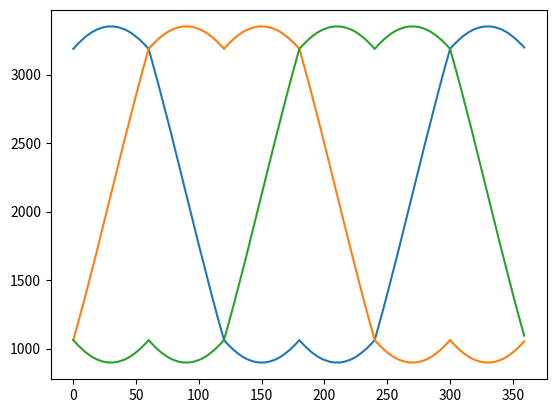

This chart was generated by the following Python code:
import math
import numpy as np
import matplotlib.pyplot as plt

timeline = range(360)
Beta_ang = np.zeros(360)
t_a = np.zeros(360)
t_b = np.zeros(360)
t_zero = np.zeros(360)
t1 = np.zeros(360)
t2 = np.zeros(360)
t3 = np.zeros(360)
t4 = np.zeros(360)
ch1 = np.zeros(360)
ch2 = np.zeros(360)
ch3 = np.zeros(360)
fp_t_a = np.zeros(360)
fp_t_b = np.zeros(360)
fp_t_zero = np.zeros(360)
Uv_ampl = 0.5
eq_first_part = 2/math.sqrt(3) * 4250 * Uv_ampl

fp_Vamp = 0xDDB2
fp_tConst = 0x1279a
fp_firstPart = (fp_Vamp*fp_tConst) >> 16


for i in range(360):
    sector_number = math.floor(i / 60.0) + 1
    Beta_ang[i] = i - 60.0 * (sector_number - 1)
    t_a[i] = eq_first_part * math.sin((60.0 - Beta_ang[i]) * 0.0174532925199)
    t_b[i] = eq_first_part * math.sin((Beta_ang[i]) * 0.0174532925199)
    t_zero[i] = 4250 - t_a[i] - t_b[i]

    sinB = math.floor(math.sin((Beta_ang[i]) * 0.0174532925199) * 0xffff)
    sin60mB = math.floor(math.sin((60.0 - Beta_ang[i]) * 0.0174532925199) * 0xffff)
    fp_t_a[i] = 4250*(sin60mB * fp_firstPart) >> 32
    fp_t_b[i] = 4250*(sinB * fp_firstPart) >> 32
    fp_t_zero[i] = (4250 - fp_t_a[i] - fp_t_b[i])

    if (t_zero[i] < 0):
        t_zero[i] = 0

    t1[i] = math.floor(t_a[i] + t_b[i] + t_zero[i] / 2.0)
    t2[i] = math.floor(t_b[i] + t_zero[i] / 2.0)
    t3[i] = math.floor(t_a[i] + t_zero[i] / 2.0)
    t4[i] = math.floor(t_zero[i] / 2.0)

    if(sector_number == 1):
        ch1[i] = t1[i]
        ch2[i] = t2[i]
        ch3[i] = t4[i]

    if (sector_number == 2):
        ch1[i] = t3[i]
        ch2[i] = t1[i]
        ch3[i] = t4[i]

    if (sector_number == 3):
        ch1[i] = t4[i]
        ch2[i] = t1[i]
        ch3[i] = t2[i]

    if(sector_number == 4):
        ch1[i] = t4[i]
        ch2[i] = t3[i]
        ch3[i] = t1[i]

    if(sector_number == 5):
        ch1[i] = t2[i]
        ch2[i] = t4[i]
        ch3[i] = t1[i]

    if(sector_number == 6):
        ch1[i] = t1[i]
        ch2[i] = t4[i]
        ch3[i] = t3[i]



plt.plot(timeline, ch1, ch2)
plt.plot(timeline, ch3)
# plt.plot(timeline, t_a, t_b)
# plt.plot(timeline, t_zero)
# plt.plot(timeline, fp_t_a, fp_t_b)
# plt.plot(timeline, fp_t_zero)
plt.show()